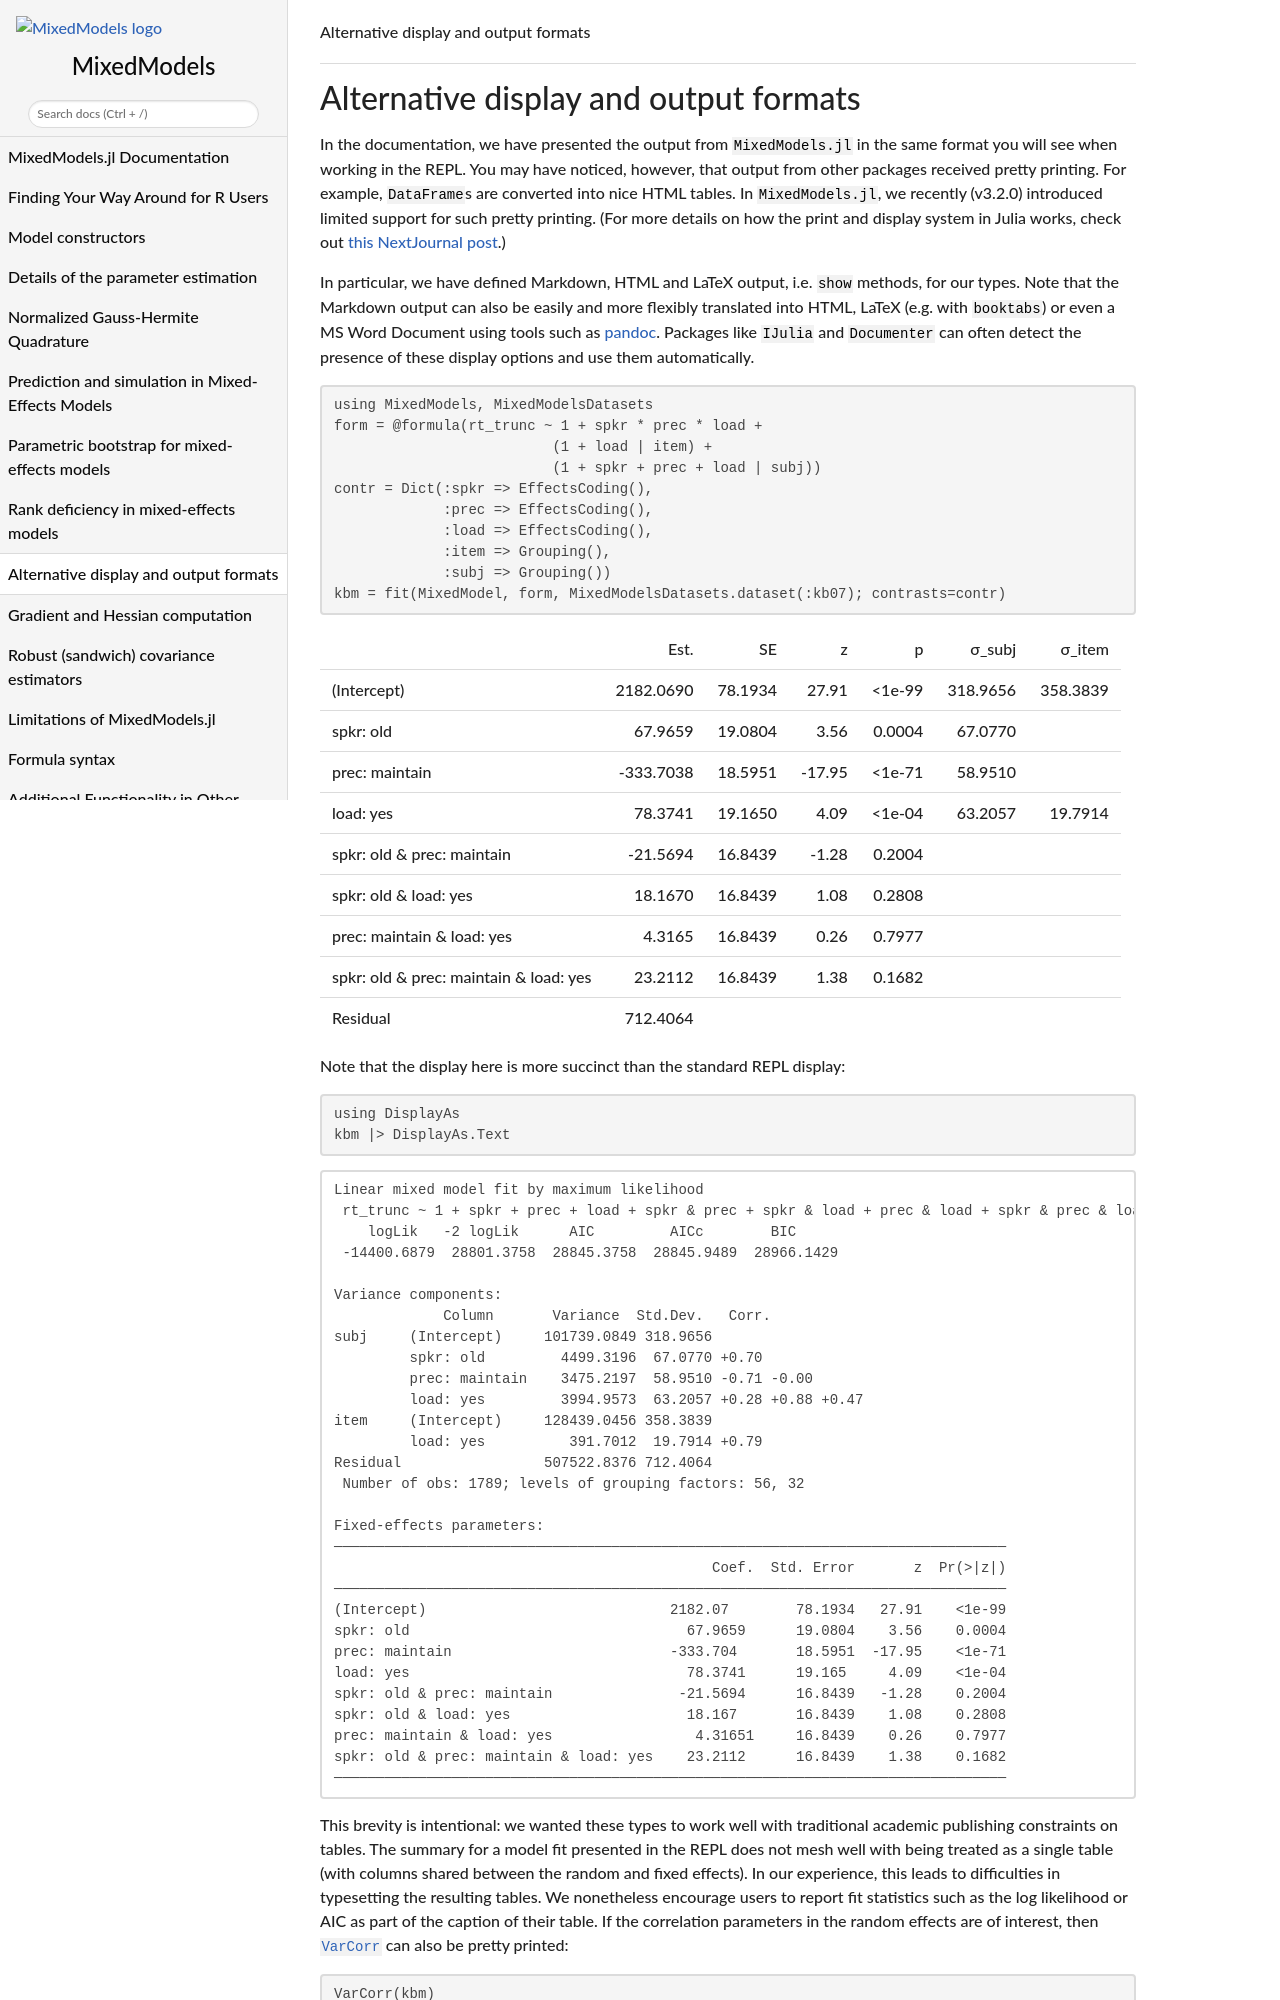

repository: JuliaStats/MixedModels.jl · page: dev/mime/index.html · generator: sphinx

```@meta
CurrentModule = MixedModels
CollapsedDocStrings = true
```

# Alternative display and output formats

In the documentation, we have presented the output from `MixedModels.jl` in the same format you will see when working in the REPL.
You may have noticed, however, that output from other packages received pretty printing.
For example, `DataFrame`s are converted into nice HTML tables.
In `MixedModels.jl`, we recently (v3.2.0) introduced limited support for such pretty printing.
(For more details on how the print and display system in Julia works, check out [this NextJournal post](https://nextjournal.com/sdanisch/julias-display-system).)

In particular, we have defined Markdown, HTML and LaTeX output, i.e. `show` methods, for our types.
Note that the Markdown output can also be easily and more flexibly translated into HTML, LaTeX (e.g. with `booktabs`) or even a MS Word Document using tools such as [pandoc](https://pandoc.org/).
Packages like `IJulia` and `Documenter` can often detect the presence of these display options and use them automatically.
